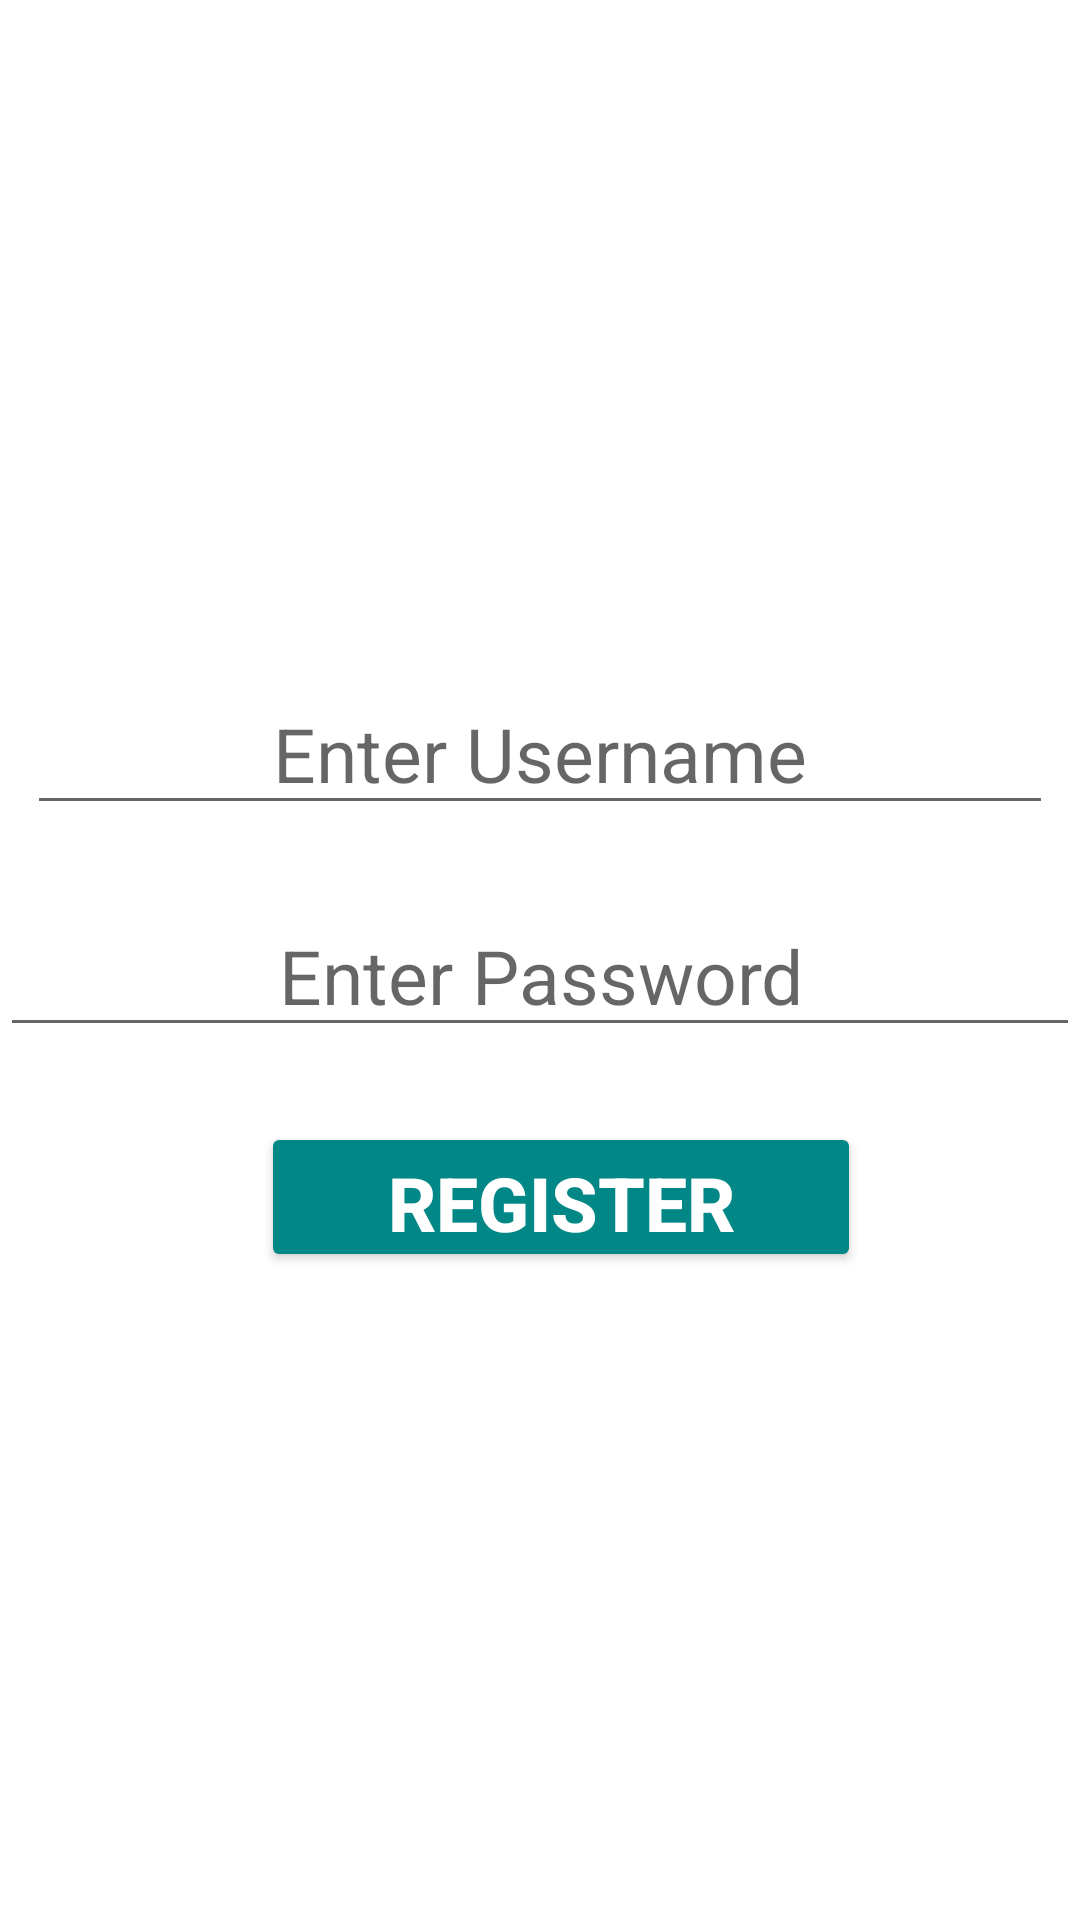

The Android layout XML behind this screen, and the referenced resources:
<!-- AndroidManifest.xml: application theme Theme.FuelPump -->
<!-- res/layout/activity_register.xml -->
<?xml version="1.0" encoding="utf-8"?>
<androidx.constraintlayout.widget.ConstraintLayout xmlns:android="http://schemas.android.com/apk/res/android"
    xmlns:app="http://schemas.android.com/apk/res-auto"
    xmlns:tools="http://schemas.android.com/tools"
    android:layout_width="match_parent"
    android:layout_height="match_parent"
    tools:context=".Register">
    <LinearLayout
        android:layout_width="wrap_content"
        android:layout_height="wrap_content"
        tools:ignore="MissingConstraints">
        <ImageView
            android:layout_width="wrap_content"
            android:layout_height="wrap_content"
            android:src="@drawable/register">
        </ImageView>
    </LinearLayout>


    <LinearLayout
        android:layout_width="match_parent"
        android:layout_height="match_parent"
        android:layout_gravity="center"
        android:gravity="center"
        android:orientation="vertical"
        tools:layout_editor_absoluteX="0dp"
        tools:layout_editor_absoluteY="229dp">

        <EditText
            android:id="@+id/edt1"
            android:layout_width="match_parent"
            android:layout_height="50dp"
            android:layout_marginTop="15dp"
            android:hint="Enter Username"
            android:text=""
            android:layout_margin="9dp"
            android:textStyle="normal"
            android:textColor="@color/black"
            android:textSize="25dp"
            android:textAlignment="center"
            android:gravity="center_horizontal"
            />

        <EditText
            android:id="@+id/edt2"
            android:layout_width="match_parent"
            android:layout_height="50dp"
            android:layout_marginTop="15dp"
            android:hint="Enter Password"
            android:text=""
            android:textStyle="normal"
            android:textColor="@color/black"
            android:textSize="25dp"
            android:textAlignment="center"
            android:gravity="center_horizontal"
            />

        <Button
            android:layout_width="200dp"
            android:layout_height="50dp"
            android:layout_marginLeft="7dp"
            android:layout_marginTop="25dp"
            android:backgroundTint="@color/teal_700"
            android:onClick="rgstr"
            android:text="Register"
            android:textColor="@color/white"
            android:textSize="25dp"
            android:textStyle="bold" />


    </LinearLayout>


</androidx.constraintlayout.widget.ConstraintLayout>
<!-- resources referenced by this layout -->
<resources>
  <color name="black">#FF000000</color>
  <color name="teal_700">#FF018786</color>
  <color name="white">#FFFFFFFF</color>
  <style name="Theme.FuelPump" parent="Theme.MaterialComponents.DayNight.DarkActionBar">
          
          <item name="colorPrimary">@color/purple_500</item>
          <item name="colorPrimaryVariant">@color/purple_700</item>
          <item name="colorOnPrimary">@color/white</item>
          
          <item name="colorSecondary">@color/teal_200</item>
          <item name="colorSecondaryVariant">@color/teal_700</item>
          <item name="colorOnSecondary">@color/black</item>
          
          <item name="android:statusBarColor" tools:targetApi="l">?attr/colorPrimaryVariant</item>
          
      </style>
  <color name="purple_500">#FF6200EE</color>
  <color name="purple_700">#FF3700B3</color>
  <color name="teal_200">#FF03DAC5</color>
</resources>
